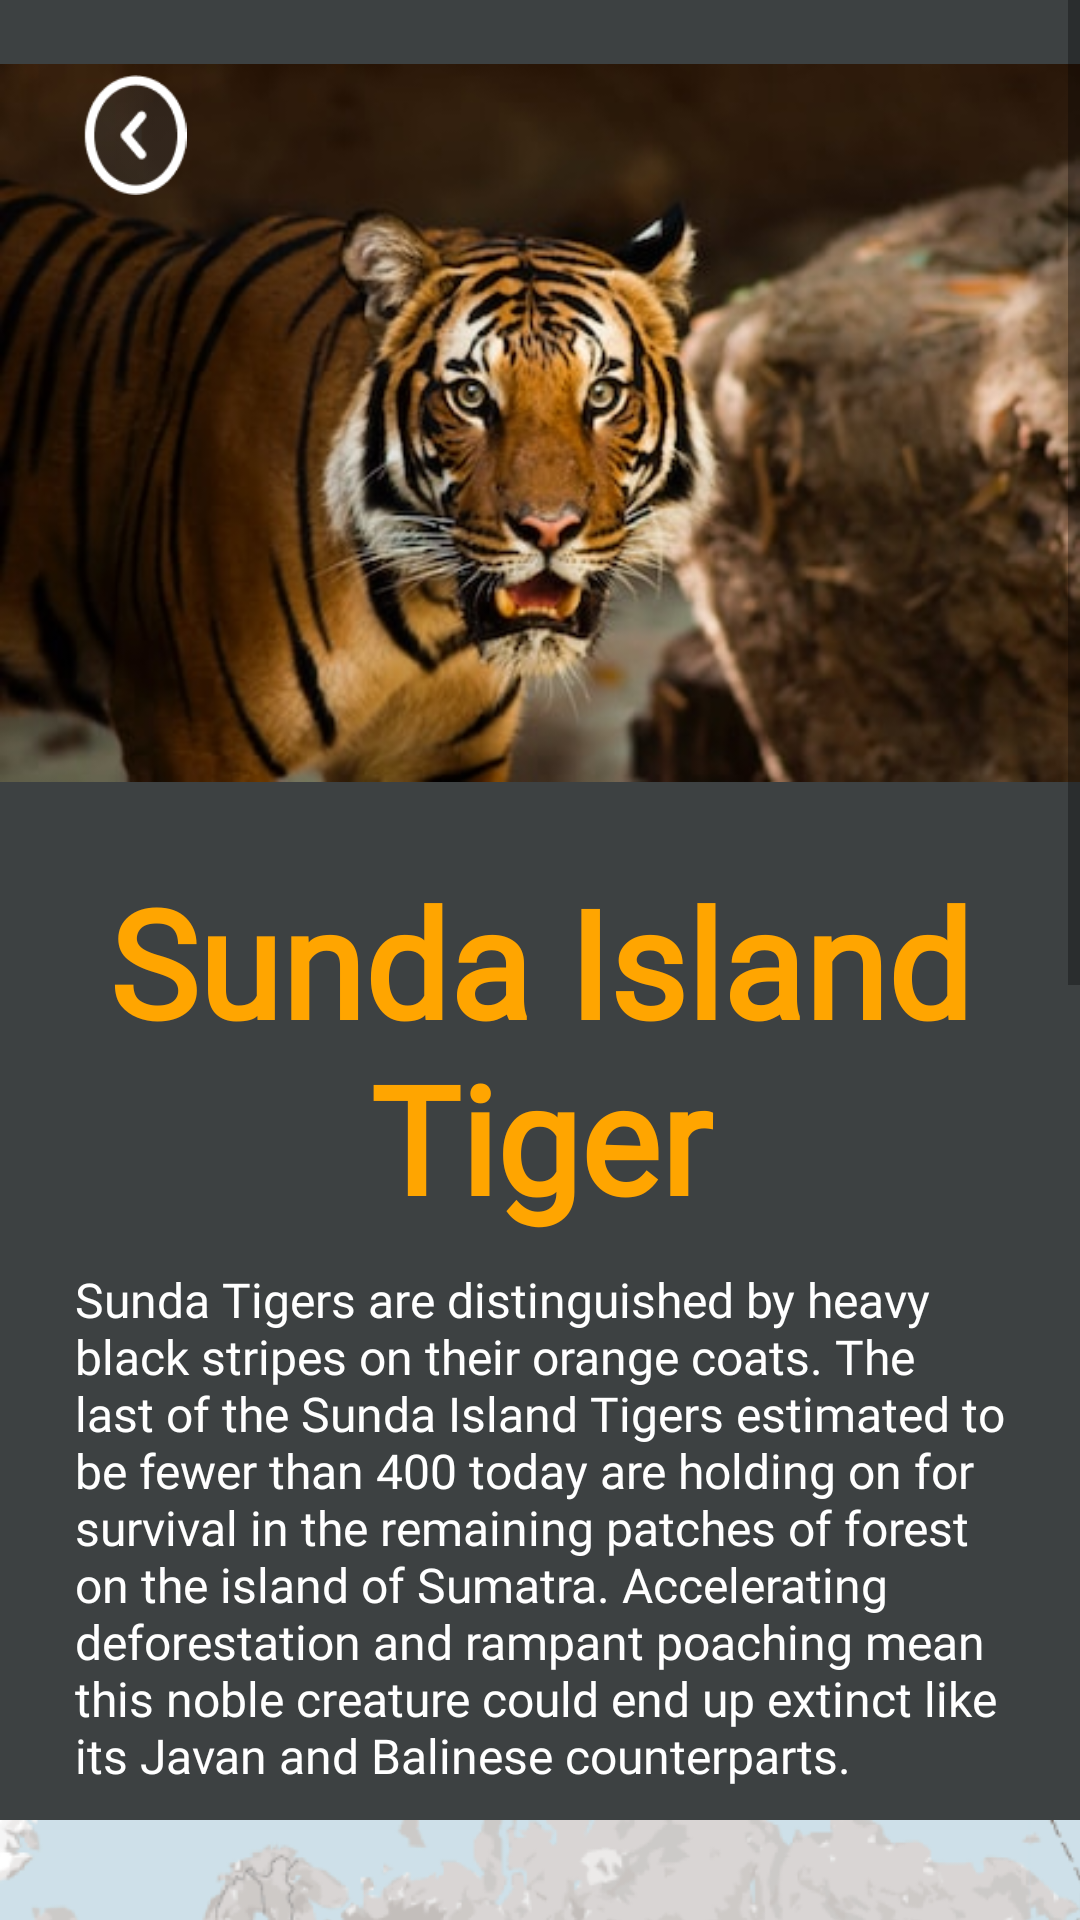

Android layout source for this screen:
<!-- AndroidManifest.xml: application theme Theme.LifeOnLandAssignment -->
<!-- res/layout/animal_description_screen.xml -->
<?xml version="1.0" encoding="utf-8"?>
<ScrollView xmlns:android="http://schemas.android.com/apk/res/android"
    xmlns:app="http://schemas.android.com/apk/res-auto"
    xmlns:tools="http://schemas.android.com/tools"
    android:layout_width="match_parent"
    android:layout_height="match_parent">

    <androidx.constraintlayout.widget.ConstraintLayout
        android:layout_width="match_parent"
        android:layout_height="match_parent"
        android:background="@color/CharcoalBlack">

        <ImageView
            android:id="@+id/picTiger"
            android:layout_width="match_parent"
            android:layout_height="282dp"
            app:layout_constraintEnd_toEndOf="parent"
            app:layout_constraintHorizontal_bias="1.0"
            app:layout_constraintStart_toStartOf="parent"
            app:layout_constraintTop_toTopOf="parent"
            app:srcCompat="@drawable/sunde_island2" />

        <TextView
            android:id="@+id/txtAnimalTitle"
            android:layout_width="0dp"
            android:layout_height="wrap_content"
            android:layout_marginStart="35dp"
            android:layout_marginTop="5dp"
            android:layout_marginEnd="35dp"
            android:fontFamily="@font/rouge_script"
            android:text="Sunda Island Tiger"
            android:textAlignment="center"
            android:textColor="@color/orange"
            android:textSize="50sp"
            android:textStyle="bold"
            app:layout_constraintEnd_toEndOf="parent"
            app:layout_constraintHorizontal_bias="0.0"
            app:layout_constraintStart_toStartOf="parent"
            app:layout_constraintTop_toBottomOf="@+id/picTiger" />

        <TextView
        android:id="@+id/txtAnimalDescription"
        android:layout_width="0dp"
        android:layout_height="wrap_content"
        android:layout_marginStart="25dp"
        android:layout_marginTop="10dp"
        android:layout_marginEnd="25dp"
        android:fontFamily="@font/inter"
        android:text="Sunda Tigers are distinguished by heavy black stripes on their orange coats. The last of the Sunda Island Tigers estimated to be fewer than 400 today are holding on for survival in the remaining patches of forest on the island of Sumatra. Accelerating deforestation and rampant poaching mean this noble creature could end up extinct like its Javan and Balinese counterparts."
        android:textColor="@color/white"
        android:textSize="16sp"
        app:layout_constraintEnd_toEndOf="parent"
        app:layout_constraintStart_toStartOf="parent"
        app:layout_constraintTop_toBottomOf="@+id/txtAnimalTitle" />

        <ImageView
        android:id="@+id/mapTiger"
        android:layout_width="361dp"
        android:layout_height="247dp"
        android:layout_marginStart="15dp"
        android:layout_marginTop="10dp"
        android:layout_marginEnd="15dp"
        app:layout_constraintEnd_toEndOf="parent"
        app:layout_constraintStart_toStartOf="parent"
        app:layout_constraintTop_toBottomOf="@+id/txtAnimalDescription"
        app:srcCompat="@drawable/map_tiger" />

    <ImageView
        android:id="@+id/statusIcon"
        android:layout_width="50dp"
        android:layout_height="50dp"
        android:layout_marginStart="35dp"
        android:layout_marginTop="10dp"
        app:layout_constraintStart_toStartOf="parent"
        app:layout_constraintTop_toBottomOf="@+id/mapTiger"
        app:srcCompat="@drawable/status" />

    <ImageView
        android:id="@+id/populationIcon"
        android:layout_width="50dp"
        android:layout_height="50dp"
        android:layout_marginStart="35dp"
        android:layout_marginTop="10dp"
        app:layout_constraintStart_toStartOf="parent"
        app:layout_constraintTop_toBottomOf="@+id/statusIcon"
        app:srcCompat="@drawable/population" />

    <ImageView
        android:id="@+id/scientificNameIcon"
        android:layout_width="50dp"
        android:layout_height="50dp"
        android:layout_marginStart="35dp"
        android:layout_marginTop="10dp"
        app:layout_constraintStart_toStartOf="parent"
        app:layout_constraintTop_toBottomOf="@+id/populationIcon"
        app:srcCompat="@drawable/scientific_name" />

    <ImageView
        android:id="@+id/weightIcon"
        android:layout_width="50dp"
        android:layout_height="50dp"
        android:layout_marginStart="35dp"
        android:layout_marginTop="10dp"
        app:layout_constraintStart_toStartOf="parent"
        app:layout_constraintTop_toBottomOf="@+id/scientificNameIcon"
        app:srcCompat="@drawable/weight" />

    <ImageView
        android:id="@+id/heightIcon"
        android:layout_width="50dp"
        android:layout_height="50dp"
        android:layout_marginStart="35dp"
        android:layout_marginTop="10dp"
        app:layout_constraintStart_toStartOf="parent"
        app:layout_constraintTop_toBottomOf="@+id/weightIcon"
        app:srcCompat="@drawable/habitat" />

    <TextView
        android:id="@+id/txtStatus"
        android:layout_width="wrap_content"
        android:layout_height="wrap_content"
        android:layout_marginStart="15dp"
        android:layout_marginTop="10dp"
        android:text="Status"
        android:textColor="@color/white"
        android:textSize="16sp"
        app:layout_constraintStart_toEndOf="@+id/statusIcon"
        app:layout_constraintTop_toBottomOf="@+id/mapTiger" />

    <TextView
        android:id="@+id/txtStatusDetail"
        android:layout_width="wrap_content"
        android:layout_height="wrap_content"
        android:layout_marginStart="15dp"
        android:layout_marginTop="5dp"
        android:text="Critically Endangered"
        android:textColor="@color/orange"
        android:textSize="16sp"
        app:layout_constraintStart_toEndOf="@+id/statusIcon"
        app:layout_constraintTop_toBottomOf="@+id/txtStatus" />

    <TextView
        android:id="@+id/txtPopulation"
        android:layout_width="wrap_content"
        android:layout_height="wrap_content"
        android:layout_marginStart="15dp"
        android:layout_marginTop="12dp"
        android:fontFamily="@font/inter"
        android:text="Population"
        android:textColor="@color/white"
        android:textSize="16sp"
        app:layout_constraintStart_toEndOf="@+id/populationIcon"
        app:layout_constraintTop_toBottomOf="@+id/txtStatusDetail" />

    <TextView
        android:id="@+id/txtPopulationDetail"
        android:layout_width="wrap_content"
        android:layout_height="wrap_content"
        android:layout_marginStart="15dp"
        android:layout_marginTop="5dp"
        android:text="Less than 400"
        android:textColor="@color/orange"
        android:textSize="16sp"
        app:layout_constraintStart_toEndOf="@+id/populationIcon"
        app:layout_constraintTop_toBottomOf="@+id/txtPopulation" />

    <TextView
        android:id="@+id/txtScientificName"
        android:layout_width="wrap_content"
        android:layout_height="wrap_content"
        android:layout_marginStart="15dp"
        android:layout_marginTop="10dp"
        android:fontFamily="@font/inter"
        android:text="Scientific Name"
        android:textColor="@color/white"
        android:textSize="16sp"
        app:layout_constraintStart_toEndOf="@+id/scientificNameIcon"
        app:layout_constraintTop_toBottomOf="@+id/txtPopulationDetail" />

    <TextView
        android:id="@+id/txtScientificNameDetail"
        android:layout_width="wrap_content"
        android:layout_height="wrap_content"
        android:layout_marginStart="15dp"
        android:layout_marginTop="5dp"
        android:text="Panthera Tigris Sondaica"
        android:textColor="@color/orange"
        android:textSize="16sp"
        app:layout_constraintStart_toEndOf="@+id/scientificNameIcon"
        app:layout_constraintTop_toBottomOf="@+id/txtScientificName" />

    <TextView
        android:id="@+id/txtWeight"
        android:layout_width="wrap_content"
        android:layout_height="wrap_content"
        android:layout_marginStart="15dp"
        android:layout_marginTop="12dp"
        android:fontFamily="@font/inter"
        android:text="Weight"
        android:textColor="@color/white"
        android:textSize="16sp"
        app:layout_constraintStart_toEndOf="@+id/weightIcon"
        app:layout_constraintTop_toBottomOf="@+id/txtScientificNameDetail" />

        <TextView
        android:id="@+id/txtWeightDetail"
        android:layout_width="wrap_content"
        android:layout_height="wrap_content"
        android:layout_marginStart="15dp"
        android:layout_marginTop="5dp"
        android:text="165 - 308 pounds"
        android:textColor="@color/orange"
        android:textSize="16sp"
        app:layout_constraintStart_toEndOf="@+id/weightIcon"
        app:layout_constraintTop_toBottomOf="@+id/txtWeight" />

        <TextView
            android:id="@+id/txtHabitat"
            android:layout_width="wrap_content"
            android:layout_height="wrap_content"
            android:layout_marginStart="15dp"
            android:layout_marginTop="11dp"
            android:fontFamily="@font/inter"
            android:text="Habitat"
            android:textColor="@color/white"
            android:textSize="16sp"
            app:layout_constraintStart_toEndOf="@+id/heightIcon"
            app:layout_constraintTop_toBottomOf="@+id/txtWeightDetail" />

        <TextView
        android:id="@+id/txtHabitatDetail"
        android:layout_width="wrap_content"
        android:layout_height="wrap_content"
        android:layout_marginStart="15dp"
        android:layout_marginTop="5dp"
        android:text="Tropical Broadleaf Evergreen Forests, \nFreshwater Swamp Forest and Peat \nSwamps"
        android:textColor="@color/orange"
        android:textSize="16sp"
        app:layout_constraintStart_toEndOf="@+id/heightIcon"
        app:layout_constraintTop_toBottomOf="@+id/txtHabitat" />

        <ImageView
            android:id="@+id/backButtonAnimal"
            android:layout_width="40sp"
            android:layout_height="40sp"
            android:layout_marginStart="25dp"
            android:layout_marginTop="25dp"
            app:layout_constraintStart_toStartOf="parent"
            app:layout_constraintTop_toTopOf="parent"
            app:srcCompat="@drawable/back_button" />

        <TextView
            android:id="@+id/brTag"
            android:layout_width="wrap_content"
            android:layout_height="wrap_content"
            android:layout_marginTop="30dp"
            android:layout_marginBottom="30dp"
            android:text=""
            app:layout_constraintBottom_toBottomOf="parent"
            app:layout_constraintEnd_toEndOf="parent"
            app:layout_constraintStart_toStartOf="parent"
            app:layout_constraintTop_toBottomOf="@+id/txtHabitatDetail" />

    </androidx.constraintlayout.widget.ConstraintLayout>
</ScrollView>
<!-- resources referenced by this layout -->
<resources>
  <color name="CharcoalBlack">#3D4142</color>
  <color name="orange">#FFA500</color>
  <color name="white">#FFFFFFFF</color>
  <!-- drawable back_button: png bitmap (drawable, 1994 bytes) -->
  <!-- drawable habitat: png bitmap (drawable, 847 bytes) -->
  <!-- drawable map_tiger: png bitmap (drawable, 173625 bytes) -->
  <!-- drawable population: png bitmap (drawable, 918 bytes) -->
  <!-- drawable scientific_name: png bitmap (drawable, 1211 bytes) -->
  <!-- drawable status: png bitmap (drawable, 1063 bytes) -->
  <!-- drawable sunde_island2: jpg bitmap (drawable, 32918 bytes) -->
  <!-- drawable weight: png bitmap (drawable, 1241 bytes) -->
  <style name="Theme.LifeOnLandAssignment" parent="Base.Theme.LifeOnLandAssignment" />
  <style name="Base.Theme.LifeOnLandAssignment" parent="Theme.AppCompat.Light.NoActionBar">
          
          
      </style>
</resources>
